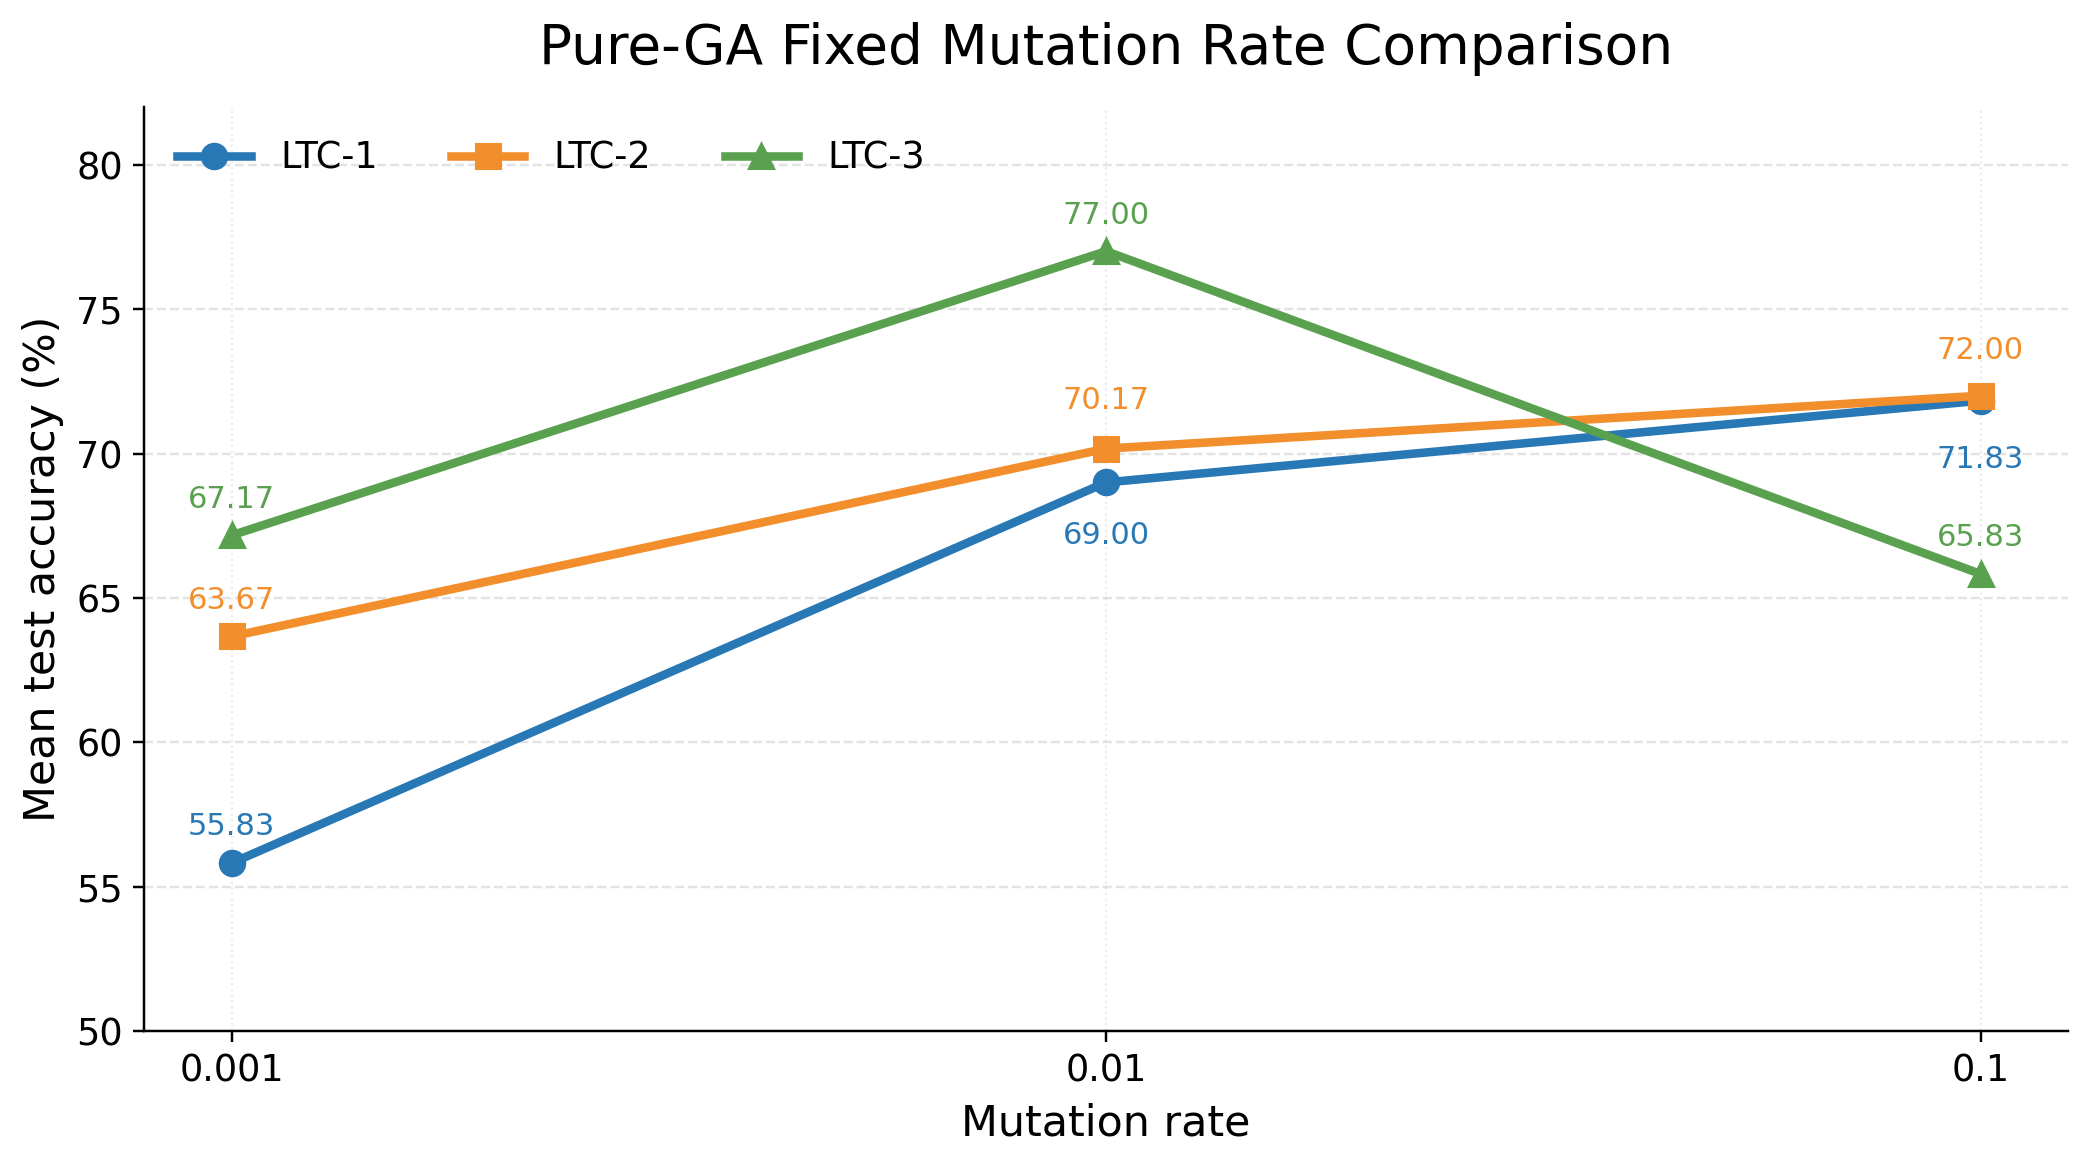

The table this chart was drawn from, first rows:
mutation_rate, LTC-1, LTC-2, LTC-3
0.001, 55.83, 63.67, 67.17
0.01, 69.0, 70.17, 77.0
0.1, 71.83, 72.0, 65.83
